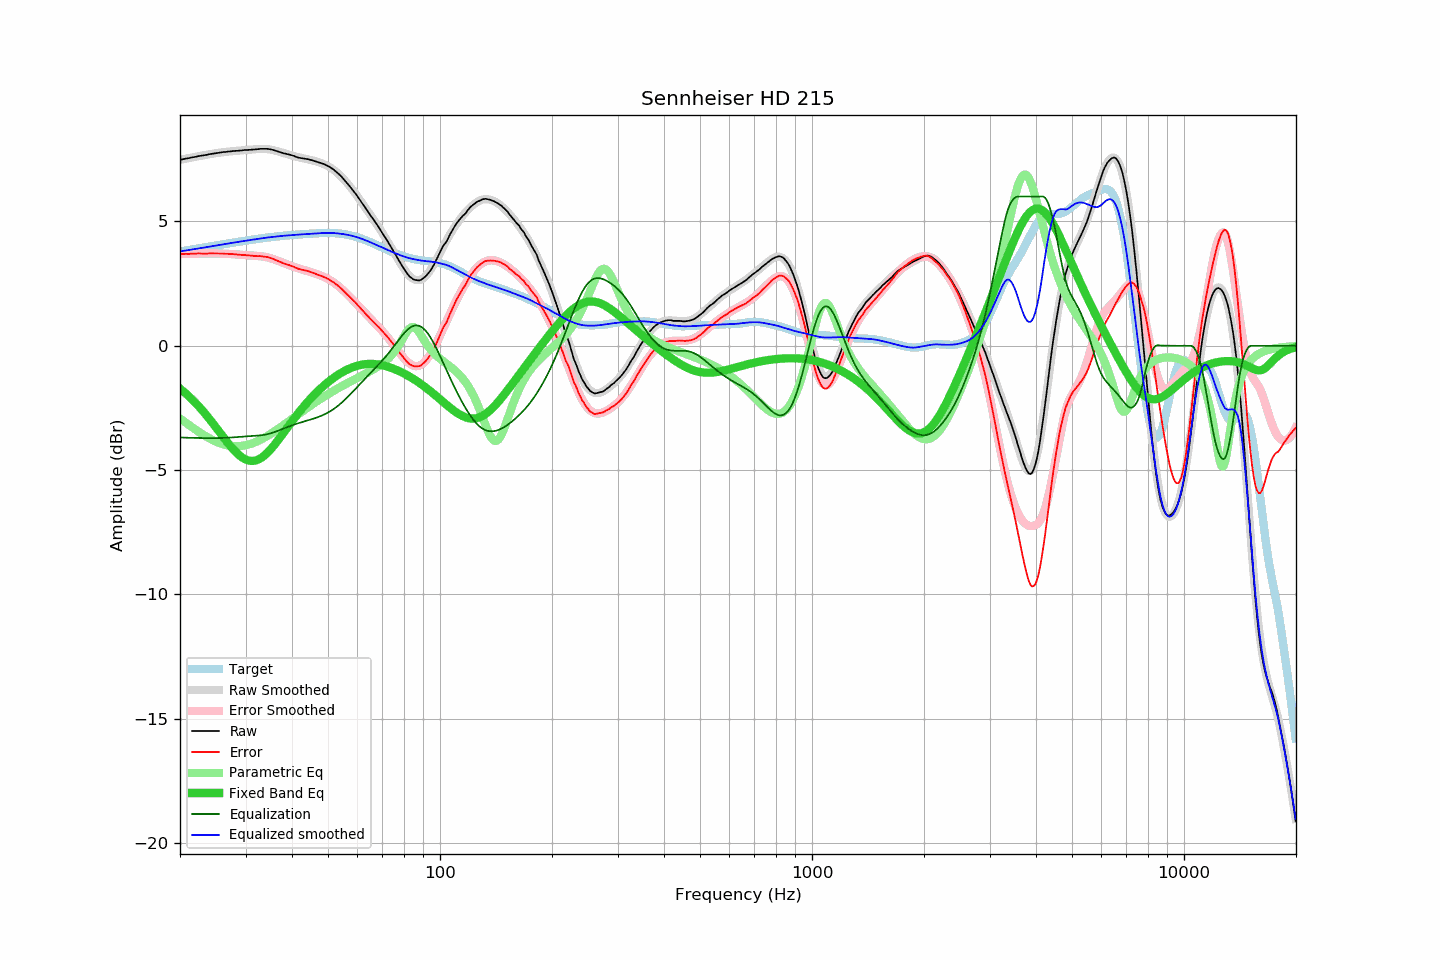

Values plotted in this chart, from the file beside it:
frequency, raw, error, smoothed, error_smoothed, equalization, parametric_eq, equalized_raw, equalized_smoothed, target
20.00, 7.48, 3.69, 7.48, 3.69, -3.69, -1.72, 3.79, 3.79, 3.79
20.20, 7.49, 3.69, 7.49, 3.69, -3.69, -1.78, 3.80, 3.80, 3.80
20.40, 7.50, 3.69, 7.50, 3.69, -3.69, -1.83, 3.81, 3.81, 3.81
20.61, 7.52, 3.70, 7.52, 3.69, -3.69, -1.88, 3.83, 3.82, 3.82
20.81, 7.53, 3.70, 7.53, 3.70, -3.70, -1.94, 3.83, 3.83, 3.83
21.02, 7.54, 3.70, 7.54, 3.70, -3.70, -2.00, 3.84, 3.84, 3.84
21.23, 7.55, 3.70, 7.55, 3.70, -3.70, -2.06, 3.85, 3.85, 3.85
21.44, 7.57, 3.71, 7.57, 3.70, -3.70, -2.12, 3.87, 3.86, 3.86
21.66, 7.58, 3.70, 7.58, 3.70, -3.70, -2.19, 3.88, 3.88, 3.88
21.87, 7.59, 3.70, 7.59, 3.71, -3.71, -2.25, 3.89, 3.89, 3.89
22.09, 7.60, 3.70, 7.60, 3.71, -3.71, -2.32, 3.89, 3.90, 3.90
22.31, 7.62, 3.71, 7.62, 3.71, -3.71, -2.39, 3.91, 3.91, 3.91
22.54, 7.63, 3.71, 7.63, 3.71, -3.71, -2.46, 3.92, 3.92, 3.92
22.76, 7.64, 3.71, 7.64, 3.71, -3.71, -2.53, 3.93, 3.93, 3.93
22.99, 7.65, 3.71, 7.65, 3.71, -3.71, -2.60, 3.94, 3.94, 3.94
23.22, 7.66, 3.71, 7.66, 3.71, -3.71, -2.68, 3.95, 3.95, 3.95
23.45, 7.67, 3.71, 7.67, 3.71, -3.71, -2.76, 3.96, 3.96, 3.96
23.69, 7.68, 3.70, 7.69, 3.71, -3.71, -2.84, 3.97, 3.97, 3.98
23.92, 7.70, 3.71, 7.70, 3.71, -3.71, -2.92, 3.99, 3.98, 3.99
24.16, 7.71, 3.71, 7.71, 3.71, -3.71, -3.00, 4.00, 4.00, 4.00
24.40, 7.72, 3.71, 7.72, 3.71, -3.71, -3.08, 4.01, 4.01, 4.01
24.65, 7.73, 3.71, 7.73, 3.71, -3.71, -3.16, 4.02, 4.02, 4.02
24.89, 7.74, 3.71, 7.74, 3.71, -3.71, -3.25, 4.03, 4.03, 4.03
25.14, 7.75, 3.71, 7.75, 3.71, -3.71, -3.33, 4.04, 4.04, 4.04
25.39, 7.76, 3.71, 7.76, 3.71, -3.71, -3.42, 4.05, 4.05, 4.05
25.65, 7.77, 3.71, 7.77, 3.71, -3.71, -3.51, 4.06, 4.06, 4.06
25.91, 7.78, 3.71, 7.78, 3.71, -3.71, -3.59, 4.07, 4.07, 4.07
26.16, 7.79, 3.71, 7.79, 3.70, -3.70, -3.68, 4.09, 4.08, 4.08
26.43, 7.79, 3.70, 7.79, 3.70, -3.70, -3.76, 4.09, 4.09, 4.09
26.69, 7.80, 3.70, 7.80, 3.70, -3.70, -3.84, 4.10, 4.10, 4.10
26.96, 7.81, 3.70, 7.81, 3.70, -3.70, -3.92, 4.12, 4.11, 4.11
27.23, 7.81, 3.69, 7.81, 3.69, -3.69, -4.00, 4.12, 4.12, 4.12
27.50, 7.82, 3.69, 7.82, 3.69, -3.69, -4.08, 4.13, 4.13, 4.13
27.77, 7.83, 3.69, 7.83, 3.68, -3.68, -4.15, 4.15, 4.14, 4.14
28.05, 7.83, 3.68, 7.83, 3.68, -3.68, -4.22, 4.15, 4.15, 4.15
28.33, 7.84, 3.68, 7.84, 3.67, -3.67, -4.29, 4.17, 4.16, 4.16
28.62, 7.84, 3.67, 7.84, 3.67, -3.67, -4.35, 4.17, 4.18, 4.17
28.90, 7.85, 3.66, 7.85, 3.66, -3.66, -4.41, 4.19, 4.19, 4.19
29.19, 7.85, 3.65, 7.85, 3.66, -3.66, -4.46, 4.19, 4.20, 4.20
29.48, 7.86, 3.65, 7.86, 3.65, -3.65, -4.50, 4.21, 4.21, 4.21
29.78, 7.87, 3.65, 7.86, 3.65, -3.65, -4.54, 4.22, 4.22, 4.22
30.08, 7.87, 3.64, 7.87, 3.64, -3.64, -4.58, 4.23, 4.23, 4.23
30.38, 7.87, 3.63, 7.87, 3.64, -3.64, -4.60, 4.23, 4.24, 4.24
30.68, 7.88, 3.63, 7.88, 3.63, -3.63, -4.62, 4.25, 4.25, 4.25
30.99, 7.88, 3.62, 7.89, 3.63, -3.63, -4.63, 4.25, 4.26, 4.26
31.30, 7.89, 3.62, 7.89, 3.63, -3.63, -4.63, 4.26, 4.27, 4.27
31.61, 7.89, 3.61, 7.90, 3.62, -3.62, -4.62, 4.27, 4.28, 4.28
31.93, 7.90, 3.61, 7.90, 3.62, -3.62, -4.61, 4.28, 4.29, 4.29
32.24, 7.90, 3.60, 7.91, 3.61, -3.61, -4.59, 4.29, 4.29, 4.30
32.57, 7.91, 3.60, 7.91, 3.61, -3.61, -4.56, 4.30, 4.30, 4.31
32.89, 7.92, 3.60, 7.92, 3.60, -3.60, -4.53, 4.32, 4.31, 4.32
33.22, 7.92, 3.60, 7.92, 3.59, -3.59, -4.49, 4.33, 4.32, 4.32
33.55, 7.92, 3.59, 7.92, 3.58, -3.58, -4.44, 4.34, 4.33, 4.33
33.89, 7.92, 3.58, 7.91, 3.57, -3.57, -4.38, 4.35, 4.34, 4.34
34.23, 7.92, 3.57, 7.91, 3.56, -3.56, -4.33, 4.36, 4.35, 4.35
34.57, 7.91, 3.55, 7.90, 3.54, -3.54, -4.26, 4.37, 4.36, 4.36
34.92, 7.90, 3.54, 7.89, 3.53, -3.53, -4.19, 4.37, 4.37, 4.36
35.27, 7.89, 3.52, 7.88, 3.51, -3.51, -4.12, 4.38, 4.37, 4.37
35.62, 7.87, 3.49, 7.87, 3.49, -3.49, -4.04, 4.38, 4.38, 4.38
35.97, 7.85, 3.46, 7.85, 3.46, -3.46, -3.96, 4.39, 4.39, 4.39
... 635 more rows
